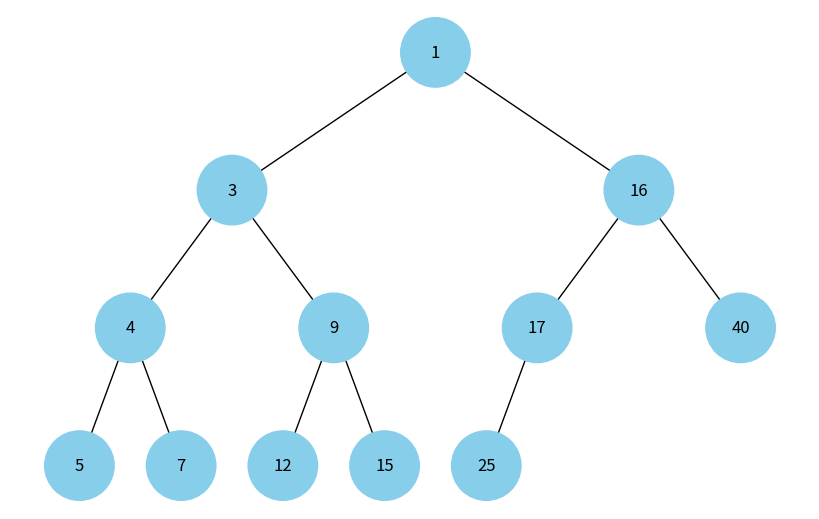

The matplotlib source for this figure:
import uuid
import heapq
import networkx as nx
import matplotlib.pyplot as plt


class Node:
    def __init__(self, key, color="skyblue"):
        self.left = None
        self.right = None
        self.val = key
        self.color = color  # Додатковий аргумент для зберігання кольору вузла
        self.id = str(uuid.uuid4())  # Унікальний ідентифікатор для кожного вузла


def add_edges(graph, node, pos, x=0, y=0, layer=1):
    if node is not None:
        graph.add_node(
            node.id, color=node.color, label=node.val
        )  # Використання id та збереження значення вузла
        if node.left:
            graph.add_edge(node.id, node.left.id)
            l = x - 1 / 2**layer
            pos[node.left.id] = (l, y - 1)
            l = add_edges(graph, node.left, pos, x=l, y=y - 1, layer=layer + 1)
        if node.right:
            graph.add_edge(node.id, node.right.id)
            r = x + 1 / 2**layer
            pos[node.right.id] = (r, y - 1)
            r = add_edges(graph, node.right, pos, x=r, y=y - 1, layer=layer + 1)
    return graph


def draw_tree(tree_root):
    tree = nx.DiGraph()
    pos = {tree_root.id: (0, 0)}
    tree = add_edges(tree, tree_root, pos)

    colors = [node[1]["color"] for node in tree.nodes(data=True)]
    labels = {
        node[0]: node[1]["label"] for node in tree.nodes(data=True)
    }  # Використовуйте значення вузла для міток

    plt.figure(figsize=(8, 5))
    nx.draw(
        tree, pos=pos, labels=labels, arrows=False, node_size=2500, node_color=colors
    )
    plt.show()


def heap_to_tree(hp, level):
    """
    Convert a heap to a binary tree.

    Args:
        hp: A list representing the heap.
        left: An integer representing the number of left nodes.

    Use global variable that contains number of nodes at the lowest level of a tree

    Returns:
        Node: The root node of the binary tree.
    """
    global low

    root = Node(heapq.heappop(hp))
    if level > 1:
        root.left = heap_to_tree(hp, level - 1)
    elif level == 1 and low:
        low -= 1
        root.left = heap_to_tree(hp, level - 1)
    else:
        return root
    if root.left:
        if level > 1:
            root.right = heap_to_tree(hp, level - 1)
        elif level == 1 and low:
            low -= 1
            root.right = heap_to_tree(hp, level - 1)
    return root


def tree_estimate(hp):
    """
    Calculate the number of levels and number of nodes on the lowest level of a tree based on the given hp list.

    Parameters:
    hp (list): The list representing the hit points of the tree nodes.

    Returns:
    tuple: A tuple containing the level and low of the tree.
    """
    n = len(hp)
    level = 0
    while n > 1:
        n = n // 2
        level += 1

    low = len(hp)
    n = level - 1
    while n >= 0:
        low = low - 2**n
        n -= 1

    return level, low


if __name__ == "__main__":
    hp = [12, 17, 4, 7, 15, 40, 16, 25, 1, 9, 3, 5]
    level, low = tree_estimate(hp)

    heapq.heapify(hp)
    root = heap_to_tree(hp, level)

    draw_tree(root)
